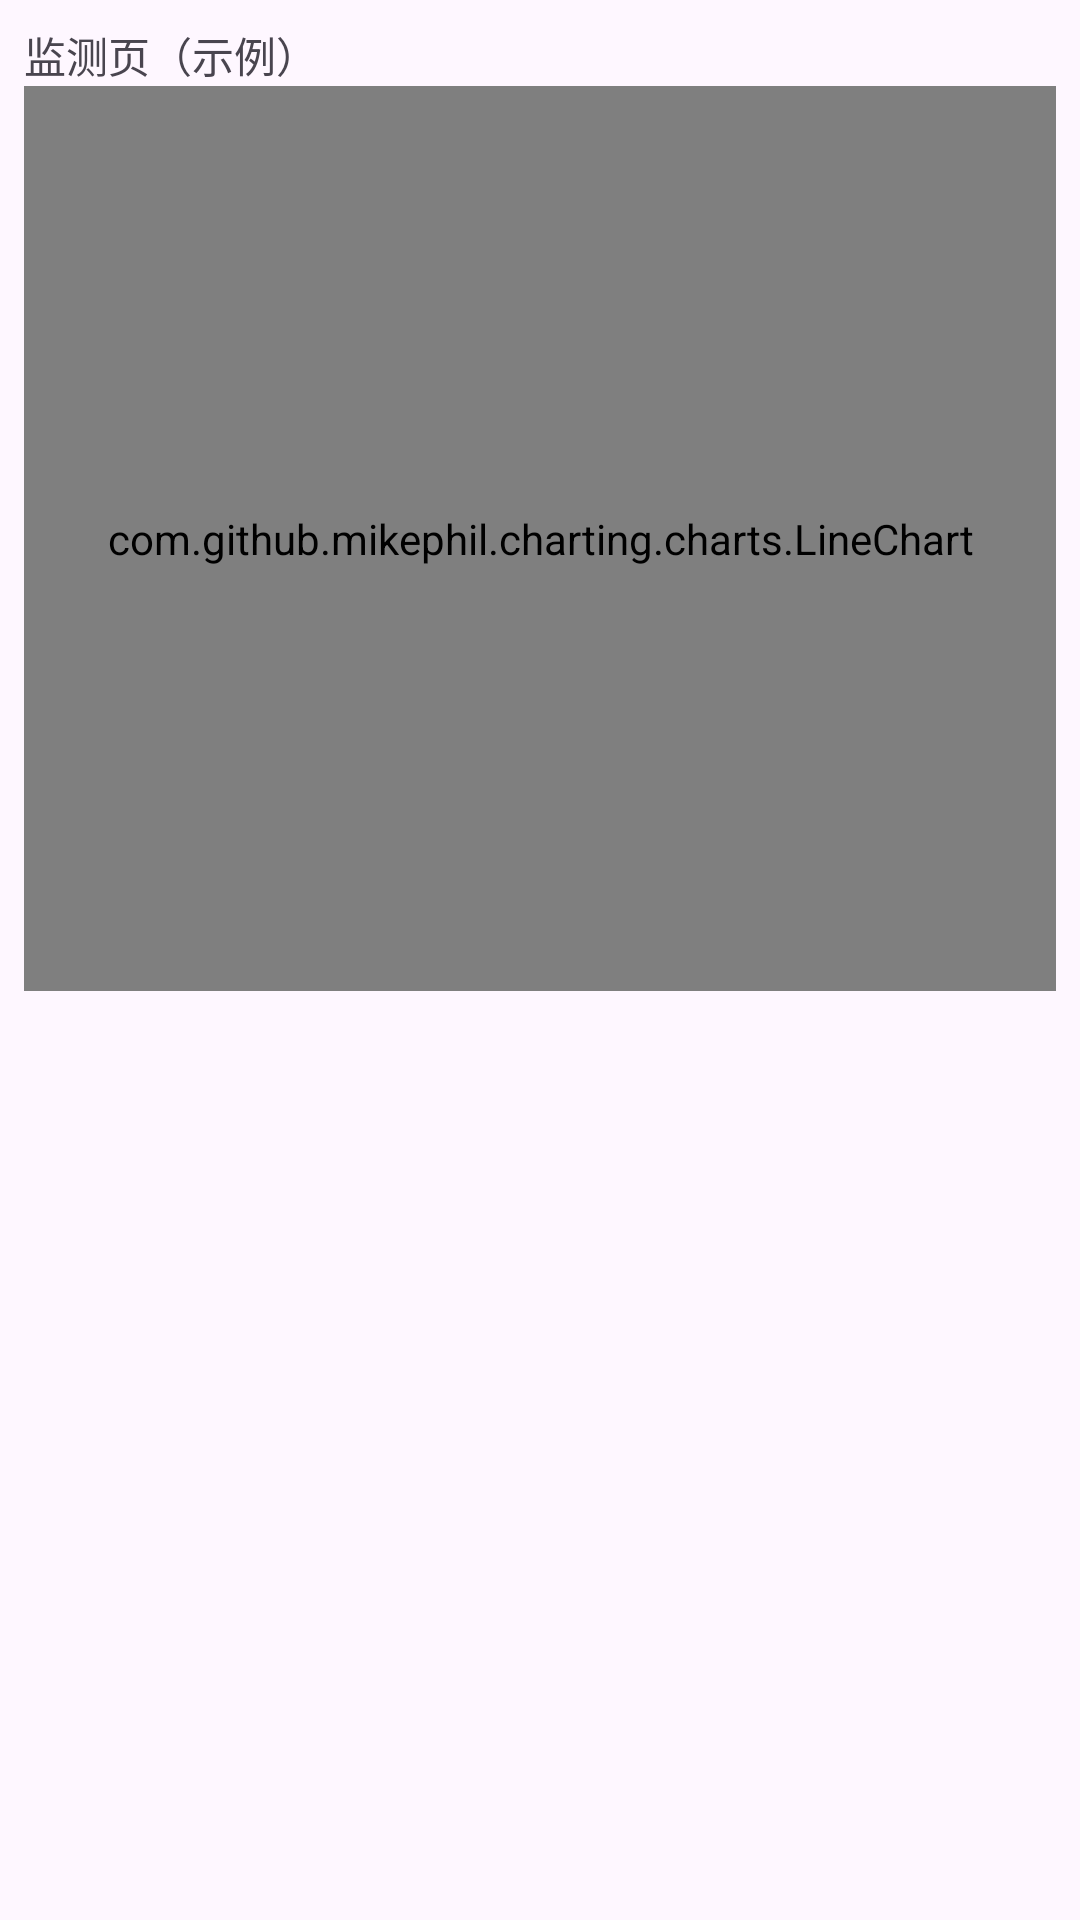

Write the Android layout XML for this screen, with the resource values it uses.
<!-- AndroidManifest.xml: application theme Theme.Cgmdemo -->
<!-- res/layout/fragment_monitor.xml -->
<?xml version="1.0" encoding="utf-8"?>
<LinearLayout xmlns:android="http://schemas.android.com/apk/res/android"
    android:id="@+id/monitorFragmentRoot"
    android:layout_width="match_parent"
    android:layout_height="match_parent"
    android:orientation="vertical"
    android:padding="8dp">

    <TextView
        android:id="@+id/txtMonitorTitle"
        android:layout_width="wrap_content"
        android:layout_height="wrap_content"
        android:text="监测页（示例）" />

    <com.github.mikephil.charting.charts.LineChart
        android:id="@+id/chartMonitor"
        android:layout_width="match_parent"
        android:layout_height="0dp"
        android:layout_weight="1" />

    <androidx.recyclerview.widget.RecyclerView
        android:id="@+id/recyclerMonitor"
        android:layout_width="match_parent"
        android:layout_height="0dp"
        android:layout_weight="1" />

</LinearLayout>
<!-- resources referenced by this layout -->
<resources>
  <style name="Theme.Cgmdemo" parent="Theme.Material3.DayNight.NoActionBar">
          
          
      </style>
</resources>
